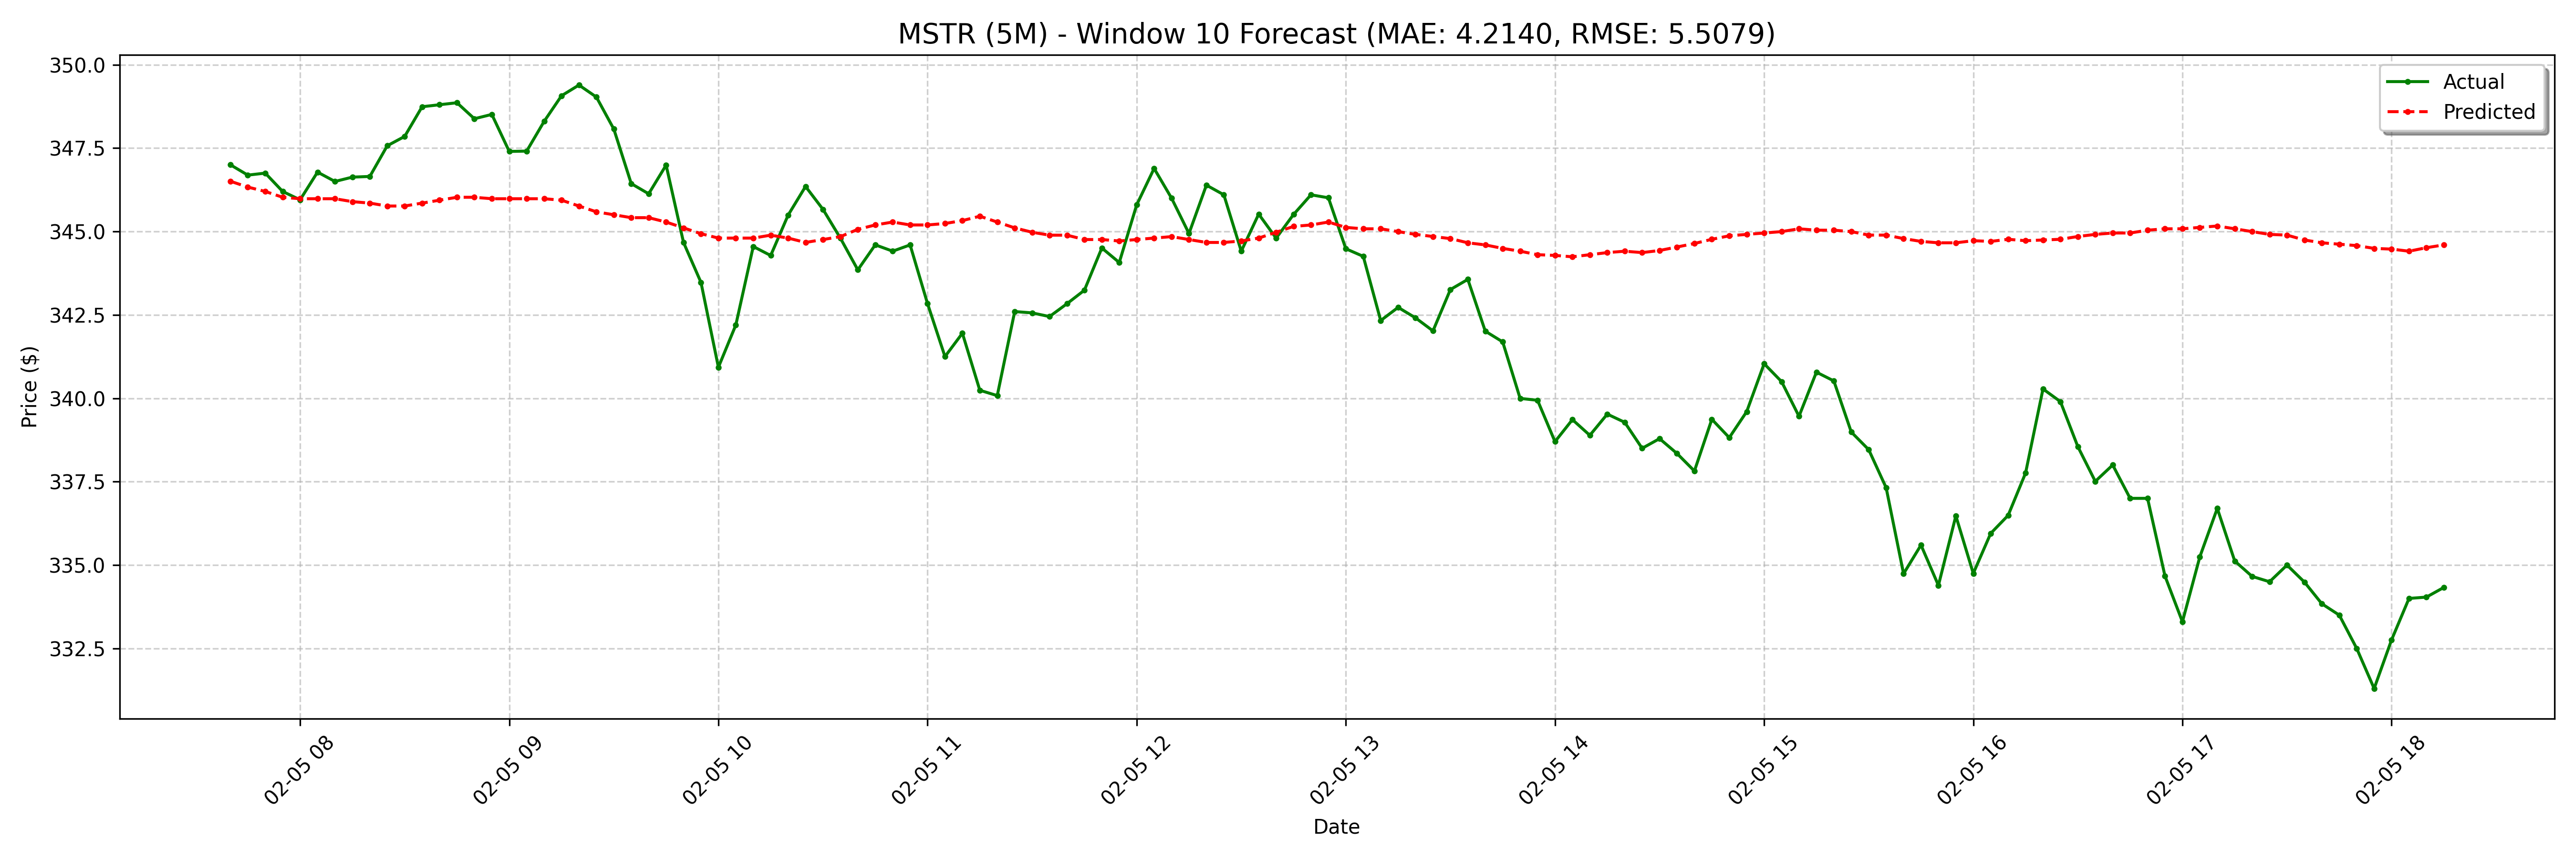

Values plotted in this chart, from the file beside it:
date, actual, forecast
2025-02-05 07:40:00-05:00, 347.0, 346.5
2025-02-05 07:45:00-05:00, 346.7, 346.3
2025-02-05 07:50:00-05:00, 346.8, 346.2
2025-02-05 07:55:00-05:00, 346.2, 346
2025-02-05 08:00:00-05:00, 345.9, 346
2025-02-05 08:05:00-05:00, 346.8, 346
2025-02-05 08:10:00-05:00, 346.5, 346
2025-02-05 08:15:00-05:00, 346.6, 345.9
2025-02-05 08:20:00-05:00, 346.6, 345.9
2025-02-05 08:25:00-05:00, 347.6, 345.8
2025-02-05 08:30:00-05:00, 347.9, 345.8
2025-02-05 08:35:00-05:00, 348.7, 345.9
2025-02-05 08:40:00-05:00, 348.8, 345.9
2025-02-05 08:45:00-05:00, 348.9, 346
2025-02-05 08:50:00-05:00, 348.4, 346
2025-02-05 08:55:00-05:00, 348.5, 346
2025-02-05 09:00:00-05:00, 347.4, 346
2025-02-05 09:05:00-05:00, 347.4, 346
2025-02-05 09:10:00-05:00, 348.3, 346
2025-02-05 09:15:00-05:00, 349.1, 345.9
2025-02-05 09:20:00-05:00, 349.4, 345.8
2025-02-05 09:25:00-05:00, 349, 345.6
2025-02-05 09:30:00-05:00, 348.1, 345.5
2025-02-05 09:35:00-05:00, 346.4, 345.4
2025-02-05 09:40:00-05:00, 346.1, 345.4
2025-02-05 09:45:00-05:00, 347, 345.3
2025-02-05 09:50:00-05:00, 344.7, 345.1
2025-02-05 09:55:00-05:00, 343.5, 344.9
2025-02-05 10:00:00-05:00, 340.9, 344.8
2025-02-05 10:05:00-05:00, 342.2, 344.8
2025-02-05 10:10:00-05:00, 344.6, 344.8
2025-02-05 10:15:00-05:00, 344.3, 344.9
2025-02-05 10:20:00-05:00, 345.5, 344.8
2025-02-05 10:25:00-05:00, 346.4, 344.7
2025-02-05 10:30:00-05:00, 345.7, 344.8
2025-02-05 10:35:00-05:00, 344.8, 344.8
2025-02-05 10:40:00-05:00, 343.9, 345.1
2025-02-05 10:45:00-05:00, 344.6, 345.2
2025-02-05 10:50:00-05:00, 344.4, 345.3
2025-02-05 10:55:00-05:00, 344.6, 345.2
2025-02-05 11:00:00-05:00, 342.8, 345.2
2025-02-05 11:05:00-05:00, 341.2, 345.2
2025-02-05 11:10:00-05:00, 341.9, 345.3
2025-02-05 11:15:00-05:00, 340.2, 345.5
2025-02-05 11:20:00-05:00, 340.1, 345.3
2025-02-05 11:25:00-05:00, 342.6, 345.1
2025-02-05 11:30:00-05:00, 342.6, 345
2025-02-05 11:35:00-05:00, 342.4, 344.9
2025-02-05 11:40:00-05:00, 342.8, 344.9
2025-02-05 11:45:00-05:00, 343.2, 344.8
2025-02-05 11:50:00-05:00, 344.5, 344.8
2025-02-05 11:55:00-05:00, 344.1, 344.7
2025-02-05 12:00:00-05:00, 345.8, 344.8
2025-02-05 12:05:00-05:00, 346.9, 344.8
2025-02-05 12:10:00-05:00, 346.0, 344.8
2025-02-05 12:15:00-05:00, 344.9, 344.8
2025-02-05 12:20:00-05:00, 346.4, 344.7
2025-02-05 12:25:00-05:00, 346.1, 344.7
2025-02-05 12:30:00-05:00, 344.4, 344.7
2025-02-05 12:35:00-05:00, 345.5, 344.8
... 68 more rows
